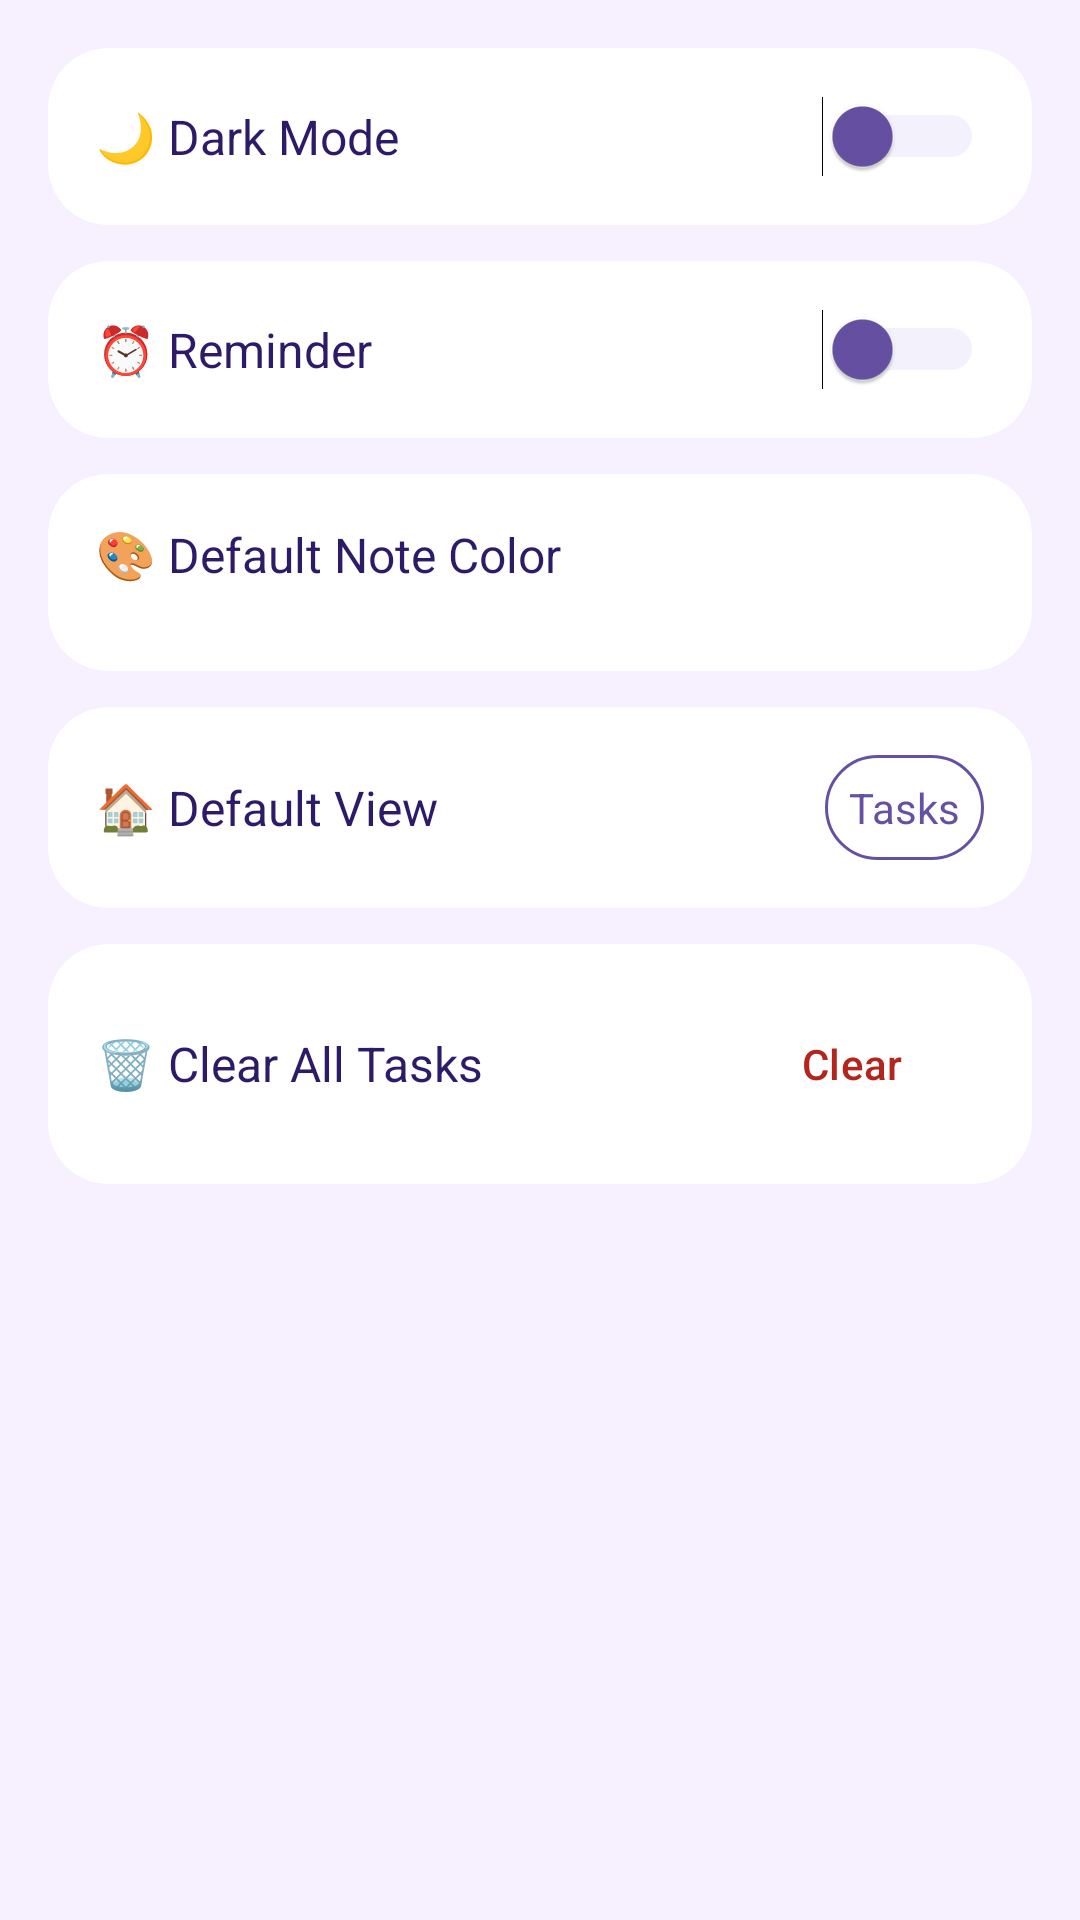

This screen was rendered from an Android layout file. Write that file and the resources it references.
<!-- AndroidManifest.xml: application theme Theme.Kybelus -->
<!-- res/layout/fragment_settings.xml -->
<?xml version="1.0" encoding="utf-8"?>
<ScrollView
    xmlns:android="http://schemas.android.com/apk/res/android"
    android:layout_width="match_parent"
    android:layout_height="match_parent"
    android:background="@color/app_background">

    <LinearLayout
        android:layout_width="match_parent"
        android:layout_height="wrap_content"
        android:orientation="vertical"
        android:padding="16dp">

        
        <com.google.android.material.card.MaterialCardView
            xmlns:app="http://schemas.android.com/apk/res-auto"
            android:layout_width="match_parent"
            android:layout_height="wrap_content"
            android:layout_marginBottom="12dp"
            app:cardCornerRadius="20dp"
            app:cardElevation="0dp"
            app:cardBackgroundColor="@color/card_background"
            app:strokeWidth="0dp">

            <LinearLayout
                android:layout_width="match_parent"
                android:layout_height="wrap_content"
                android:orientation="horizontal"
                android:gravity="center_vertical"
                android:padding="16dp"
                android:clickable="false"
                android:focusable="false">

                <TextView
                    android:layout_width="0dp"
                    android:layout_height="wrap_content"
                    android:layout_weight="1"
                    android:text="🌙 Dark Mode"
                    android:textSize="16sp"
                    android:textColor="@color/text_primary"/>

                <Switch
                    android:id="@+id/switchDarkMode"
                    android:layout_width="wrap_content"
                    android:layout_height="wrap_content"
                    android:thumbTint="@color/primary"
                    android:trackTint="#D0C8F0"/>

            </LinearLayout>

        </com.google.android.material.card.MaterialCardView>

        
        <com.google.android.material.card.MaterialCardView
            xmlns:app="http://schemas.android.com/apk/res-auto"
            android:layout_width="match_parent"
            android:layout_height="wrap_content"
            android:layout_marginBottom="12dp"
            app:cardCornerRadius="20dp"
            app:cardElevation="0dp"
            app:cardBackgroundColor="@color/card_background"
            app:strokeWidth="0dp">

            <LinearLayout
                android:layout_width="match_parent"
                android:layout_height="wrap_content"
                android:orientation="horizontal"
                android:gravity="center_vertical"
                android:padding="16dp"
                android:clickable="false"
                android:focusable="false">

                <TextView
                    android:layout_width="0dp"
                    android:layout_height="wrap_content"
                    android:layout_weight="1"
                    android:text="⏰ Reminder"
                    android:textSize="16sp"
                    android:textColor="@color/text_primary"/>

                <TextView
                    android:id="@+id/tvReminderTime"
                    android:layout_width="wrap_content"
                    android:layout_height="wrap_content"
                    android:text="9:00 PM"
                    android:textSize="14sp"
                    android:textColor="@color/primary"
                    android:padding="8dp"
                    android:layout_marginEnd="8dp"
                    android:background="@drawable/bg_chip_unselected"
                    android:visibility="gone"/>

                <Switch
                    android:id="@+id/switchReminders"
                    android:layout_width="wrap_content"
                    android:layout_height="wrap_content"
                    android:thumbTint="@color/primary"
                    android:trackTint="#D0C8F0"/>

            </LinearLayout>

        </com.google.android.material.card.MaterialCardView>

        
        <com.google.android.material.card.MaterialCardView
            xmlns:app="http://schemas.android.com/apk/res-auto"
            android:layout_width="match_parent"
            android:layout_height="wrap_content"
            android:layout_marginBottom="12dp"
            app:cardCornerRadius="20dp"
            app:cardElevation="0dp"
            app:cardBackgroundColor="@color/card_background"
            app:strokeWidth="0dp">

            <LinearLayout
                android:layout_width="match_parent"
                android:layout_height="wrap_content"
                android:orientation="vertical"
                android:padding="16dp"
                android:clickable="false"
                android:focusable="false">

                <TextView
                    android:layout_width="match_parent"
                    android:layout_height="wrap_content"
                    android:text="🎨 Default Note Color"
                    android:textSize="16sp"
                    android:textColor="@color/text_primary"
                    android:layout_marginBottom="12dp"/>

                <LinearLayout
                    android:id="@+id/colorPickerRow"
                    android:layout_width="match_parent"
                    android:layout_height="wrap_content"
                    android:orientation="horizontal"
                    android:gravity="center"/>

            </LinearLayout>

        </com.google.android.material.card.MaterialCardView>

        
        <com.google.android.material.card.MaterialCardView
            xmlns:app="http://schemas.android.com/apk/res-auto"
            android:layout_width="match_parent"
            android:layout_height="wrap_content"
            android:layout_marginBottom="12dp"
            app:cardCornerRadius="20dp"
            app:cardElevation="0dp"
            app:cardBackgroundColor="@color/card_background"
            app:strokeWidth="0dp">

            <LinearLayout
                android:layout_width="match_parent"
                android:layout_height="wrap_content"
                android:orientation="horizontal"
                android:gravity="center_vertical"
                android:padding="16dp"
                android:clickable="false"
                android:focusable="false">

                <TextView
                    android:layout_width="0dp"
                    android:layout_height="wrap_content"
                    android:layout_weight="1"
                    android:text="🏠 Default View"
                    android:textSize="16sp"
                    android:textColor="@color/text_primary"/>

                <TextView
                    android:id="@+id/tvDefaultView"
                    android:layout_width="wrap_content"
                    android:layout_height="wrap_content"
                    android:text="Tasks"
                    android:textSize="14sp"
                    android:textColor="@color/primary"
                    android:padding="8dp"
                    android:background="@drawable/bg_chip_unselected"/>

            </LinearLayout>

        </com.google.android.material.card.MaterialCardView>

        
        <com.google.android.material.card.MaterialCardView
            xmlns:app="http://schemas.android.com/apk/res-auto"
            android:layout_width="match_parent"
            android:layout_height="wrap_content"
            android:layout_marginBottom="12dp"
            app:cardCornerRadius="20dp"
            app:cardElevation="0dp"
            app:cardBackgroundColor="@color/card_background"
            app:strokeWidth="0dp">

            <LinearLayout
                android:layout_width="match_parent"
                android:layout_height="wrap_content"
                android:orientation="horizontal"
                android:gravity="center_vertical"
                android:padding="16dp"
                android:clickable="false"
                android:focusable="false">

                <TextView
                    android:layout_width="0dp"
                    android:layout_height="wrap_content"
                    android:layout_weight="1"
                    android:text="🗑️ Clear All Tasks"
                    android:textSize="16sp"
                    android:textColor="@color/text_primary"/>

                <com.google.android.material.button.MaterialButton
                    android:id="@+id/btnClearTasks"
                    style="@style/Widget.Material3.Button.TextButton"
                    android:layout_width="wrap_content"
                    android:layout_height="wrap_content"
                    android:text="Clear"
                    android:textColor="@color/error"/>

            </LinearLayout>

        </com.google.android.material.card.MaterialCardView>

    </LinearLayout>

</ScrollView>
<!-- resources referenced by this layout -->
<resources>
  <color name="app_background">#F6F0FF</color>
  <color name="card_background">#FFFFFF</color>
  <color name="error">#B3261E</color>
  <color name="primary">#6650A4</color>
  <color name="text_primary">#2D1B69</color>
  <!-- drawable bg_chip_unselected (drawable) -->
  <?xml version="1.0" encoding="utf-8"?>
  <shape xmlns:android="http://schemas.android.com/apk/res/android"
      android:shape="rectangle">
      <corners android:radius="24dp"/>
      <solid android:color="#FFFFFF"/>
      <stroke android:width="1dp" android:color="#6650A4"/>
  </shape>
  <style name="Theme.Kybelus" parent="Base.Theme.Kybelus" />
  <style name="Base.Theme.Kybelus" parent="Theme.Material3.DayNight.NoActionBar">
          <item name="colorPrimary">@color/primary</item>
          <item name="colorPrimaryVariant">@color/primary_dark</item>
          <item name="colorSecondary">@color/secondary</item>
          <item name="android:colorBackground">@color/background</item>
          <item name="android:statusBarColor">@color/primary</item>
  
          
          <item name="navigationViewStyle">@style/Widget.NoRoundedNav</item>
      </style>
  <color name="primary_dark">#4F378B</color>
  <color name="secondary">#625B71</color>
  <color name="background">#FFFBFE</color>
  <style name="Widget.NoRoundedNav" parent="Widget.Material3.NavigationView">
          <item name="shapeAppearance">@style/ShapeAppearance.NoCorners</item>
          <item name="shapeAppearanceOverlay">@style/ShapeAppearance.NoCorners</item>
      </style>
  <style name="ShapeAppearance.NoCorners" parent="">
          <item name="cornerFamily">rounded</item>
          <item name="cornerSize">0dp</item>
      </style>
</resources>
